Run: headless pygame with SDL's dummy video driver; simulated clock (each Clock.tick advances the game by its frame time, no real sleeping); random seed 0; keys injected as events and as key.get_pressed() state; no mouse input.
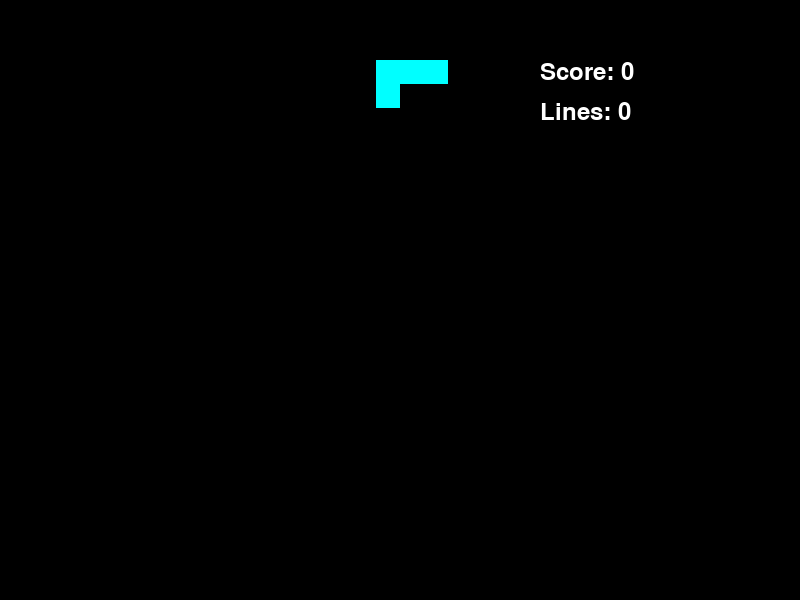
Frame 1 of 3 · flips 1–60 · no input
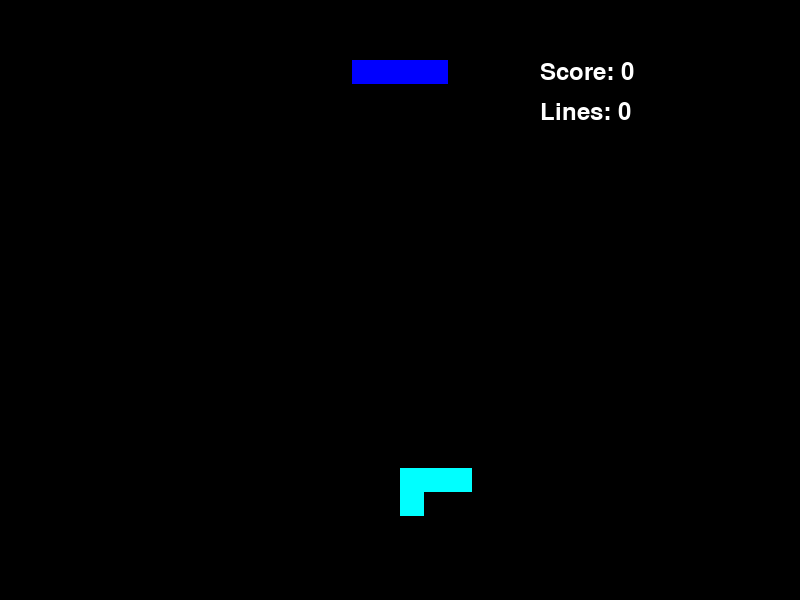
Frame 2 of 3 · flips 61–180 · tapped SPACE, RETURN · held RIGHT (→), D
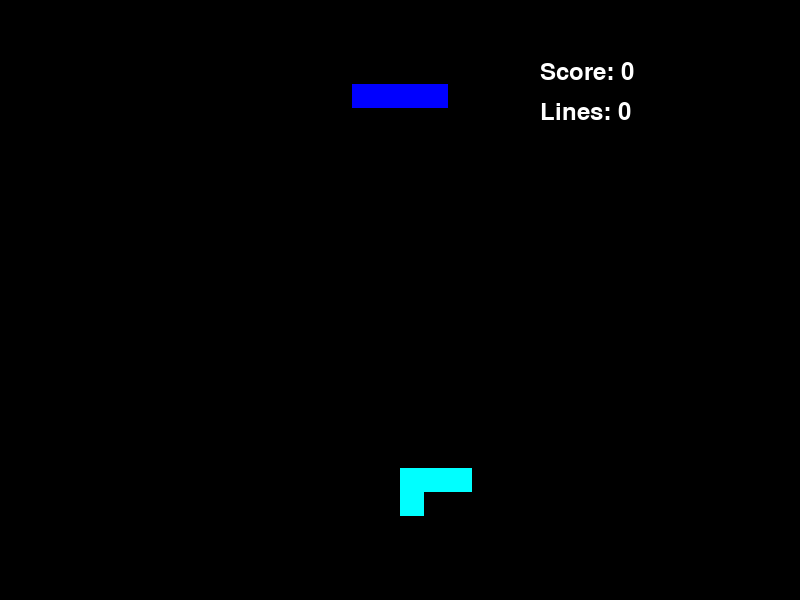
Frame 3 of 3 · flips 181–300 · held DOWN (↓), S

The pygame program that drew these frames:

import pygame
import random
import sys

pygame.init()
pygame.key.set_repeat(500, 50)
random.seed(42)

SCREEN_WIDTH, SCREEN_HEIGHT = 800, 600
BOARD_WIDTH, BOARD_HEIGHT = 10, 20
CELL_SIZE = 24
BOARD_START_X = (SCREEN_WIDTH - BOARD_WIDTH * CELL_SIZE) // 2
BOARD_START_Y = (SCREEN_HEIGHT - BOARD_HEIGHT * CELL_SIZE) // 2

BLACK = (0, 0, 0)
WHITE = (255, 255, 255)
COLORS = [
    (0, 255, 255), (255, 255, 0), (128, 0, 128), (0, 255, 0), (255, 0, 0),
    (0, 0, 255), (255, 165, 0)
]

SHAPES = [
    [[1, 1, 1, 1]],
    [[0, 1, 1, 0], [0, 1, 1, 0]],
    [[1, 1, 1], [0, 1, 0]],
    [[0, 1, 1], [1, 1, 0]],
    [[1, 1, 0], [0, 1, 1]],
    [[1, 1, 1], [1, 0, 0]],
    [[1, 1, 1], [0, 0, 1]]
]

SCORE_LINES = {1: 100, 2: 300, 3: 500, 4: 800}

class Tetris:
    def __init__(self):
        self.screen = pygame.display.set_mode((SCREEN_WIDTH, SCREEN_HEIGHT))
        pygame.display.set_caption('Tetris Medium')
        self.clock = pygame.time.Clock()
        self.board = [[0] * BOARD_WIDTH for _ in range(BOARD_HEIGHT)]
        self.current_piece = self.new_piece()
        self.next_piece = self.new_piece()
        self.score = 0
        self.lines = 0
        self.game_over = False
        self.auto_drop_event = pygame.USEREVENT + 1
        pygame.time.set_timer(self.auto_drop_event, 500)

    def new_piece(self):
        piece = random.choice(SHAPES)
        piece_color = random.choice(COLORS)
        return {
           'shape': piece,
            'color': piece_color,
            'x': BOARD_WIDTH // 2 - len(piece[0]) // 2,
            'y': 0
        }

    def rotate(self, piece):
        rotated_piece = list(zip(*piece[::-1]))
        return {
           'shape': rotated_piece,
            'color': piece['color'],
            'x': piece['x'],
            'y': piece['y']
        }

    def check_collision(self, piece, offset=(0, 0)):
        for y, row in enumerate(piece['shape']):
            for x, cell in enumerate(row):
                if cell:
                    nx, ny = piece['x'] + x + offset[0], piece['y'] + y + offset[1]
                    if (nx < 0 or nx >= BOARD_WIDTH or ny >= BOARD_HEIGHT or
                            (ny >= 0 and self.board[ny][nx])):
                        return True
        return False

    def lock_piece(self, piece):
        for y, row in enumerate(piece['shape']):
            for x, cell in enumerate(row):
                if cell:
                    self.board[piece['y'] + y][piece['x'] + x] = piece['color']
        self.clear_lines()
        self.current_piece = self.next_piece
        self.next_piece = self.new_piece()
        if self.check_collision(self.current_piece):
            self.game_over = True

    def clear_lines(self):
        new_board = [row for row in self.board if any(cell == 0 for cell in row)]
        lines_cleared = len(self.board) - len(new_board)
        self.lines += lines_cleared
        self.score += SCORE_LINES.get(lines_cleared, 0)
        self.board = [[0] * BOARD_WIDTH for _ in range(BOARD_HEIGHT - len(new_board))] + new_board

    def draw_board(self):
        for y, row in enumerate(self.board):
            for x, cell in enumerate(row):
                if cell:
                    pygame.draw.rect(self.screen, cell, (BOARD_START_X + x * CELL_SIZE, BOARD_START_Y + y * CELL_SIZE, CELL_SIZE, CELL_SIZE))

    def draw_piece(self, piece):
        for y, row in enumerate(piece['shape']):
            for x, cell in enumerate(row):
                if cell:
                    pygame.draw.rect(self.screen, piece['color'], (BOARD_START_X + (piece['x'] + x) * CELL_SIZE, BOARD_START_Y + (piece['y'] + y) * CELL_SIZE, CELL_SIZE, CELL_SIZE))

    def draw_hud(self):
        font = pygame.font.Font(None, 36)
        score_text = font.render(f'Score: {self.score}', True, WHITE)
        lines_text = font.render(f'Lines: {self.lines}', True, WHITE)
        self.screen.blit(score_text, (BOARD_START_X + BOARD_WIDTH * CELL_SIZE + 20, BOARD_START_Y))
        self.screen.blit(lines_text, (BOARD_START_X + BOARD_WIDTH * CELL_SIZE + 20, BOARD_START_Y + 40))

    def game_over_screen(self):
        font = pygame.font.Font(None, 74)
        text_surface = font.render('Game Over', True, WHITE)
        self.screen.blit(text_surface, (SCREEN_WIDTH // 2 - text_surface.get_width() // 2, SCREEN_HEIGHT // 2 - 100))
        font = pygame.font.Font(None, 36)
        score_surface = font.render(f'Score: {self.score}', True, WHITE)
        self.screen.blit(score_surface, (SCREEN_WIDTH // 2 - score_surface.get_width() // 2, SCREEN_HEIGHT // 2))
        restart_surface = font.render('Press R to Restart', True, WHITE)
        self.screen.blit(restart_surface, (SCREEN_WIDTH // 2 - restart_surface.get_width() // 2, SCREEN_HEIGHT // 2 + 50))

    def run(self):
        while True:
            self.screen.fill(BLACK)
            self.draw_board()
            self.draw_piece(self.current_piece)
            self.draw_hud()

            if self.game_over:
                self.game_over_screen()
                pygame.display.flip()
                for event in pygame.event.get():
                    if event.type == pygame.QUIT:
                        pygame.quit()
                        sys.exit()
                    elif event.type == pygame.KEYDOWN:
                        if event.key == pygame.K_r:
                            self.__init__()
                        elif event.key == pygame.K_ESCAPE:
                            pygame.quit()
                            sys.exit()
                continue

            for event in pygame.event.get():
                if event.type == pygame.QUIT:
                    pygame.quit()
                    sys.exit()
                elif event.type == pygame.KEYDOWN:
                    if event.key == pygame.K_LEFT:
                        if not self.check_collision(self.current_piece, (-1, 0)):
                            self.current_piece['x'] -= 1
                    elif event.key == pygame.K_RIGHT:
                        if not self.check_collision(self.current_piece, (1, 0)):
                            self.current_piece['x'] += 1
                    elif event.key == pygame.K_UP:
                        rotated_piece = self.rotate(self.current_piece)
                        if not self.check_collision(rotated_piece):
                            self.current_piece = rotated_piece
                    elif event.key == pygame.K_DOWN:
                        if not self.check_collision(self.current_piece, (0, 1)):
                            self.current_piece['y'] += 1
                    elif event.key == pygame.K_SPACE:
                        while not self.check_collision(self.current_piece, (0, 1)):
                            self.current_piece['y'] += 1
                        self.current_piece['y'] -= 1
                        self.lock_piece(self.current_piece)
                elif event.type == self.auto_drop_event:
                    if not self.check_collision(self.current_piece, (0, 1)):
                        self.current_piece['y'] += 1
                    else:
                        self.lock_piece(self.current_piece)

            pygame.display.flip()
            self.clock.tick(60)

if __name__ == '__main__':
    game = Tetris()
    game.run()
